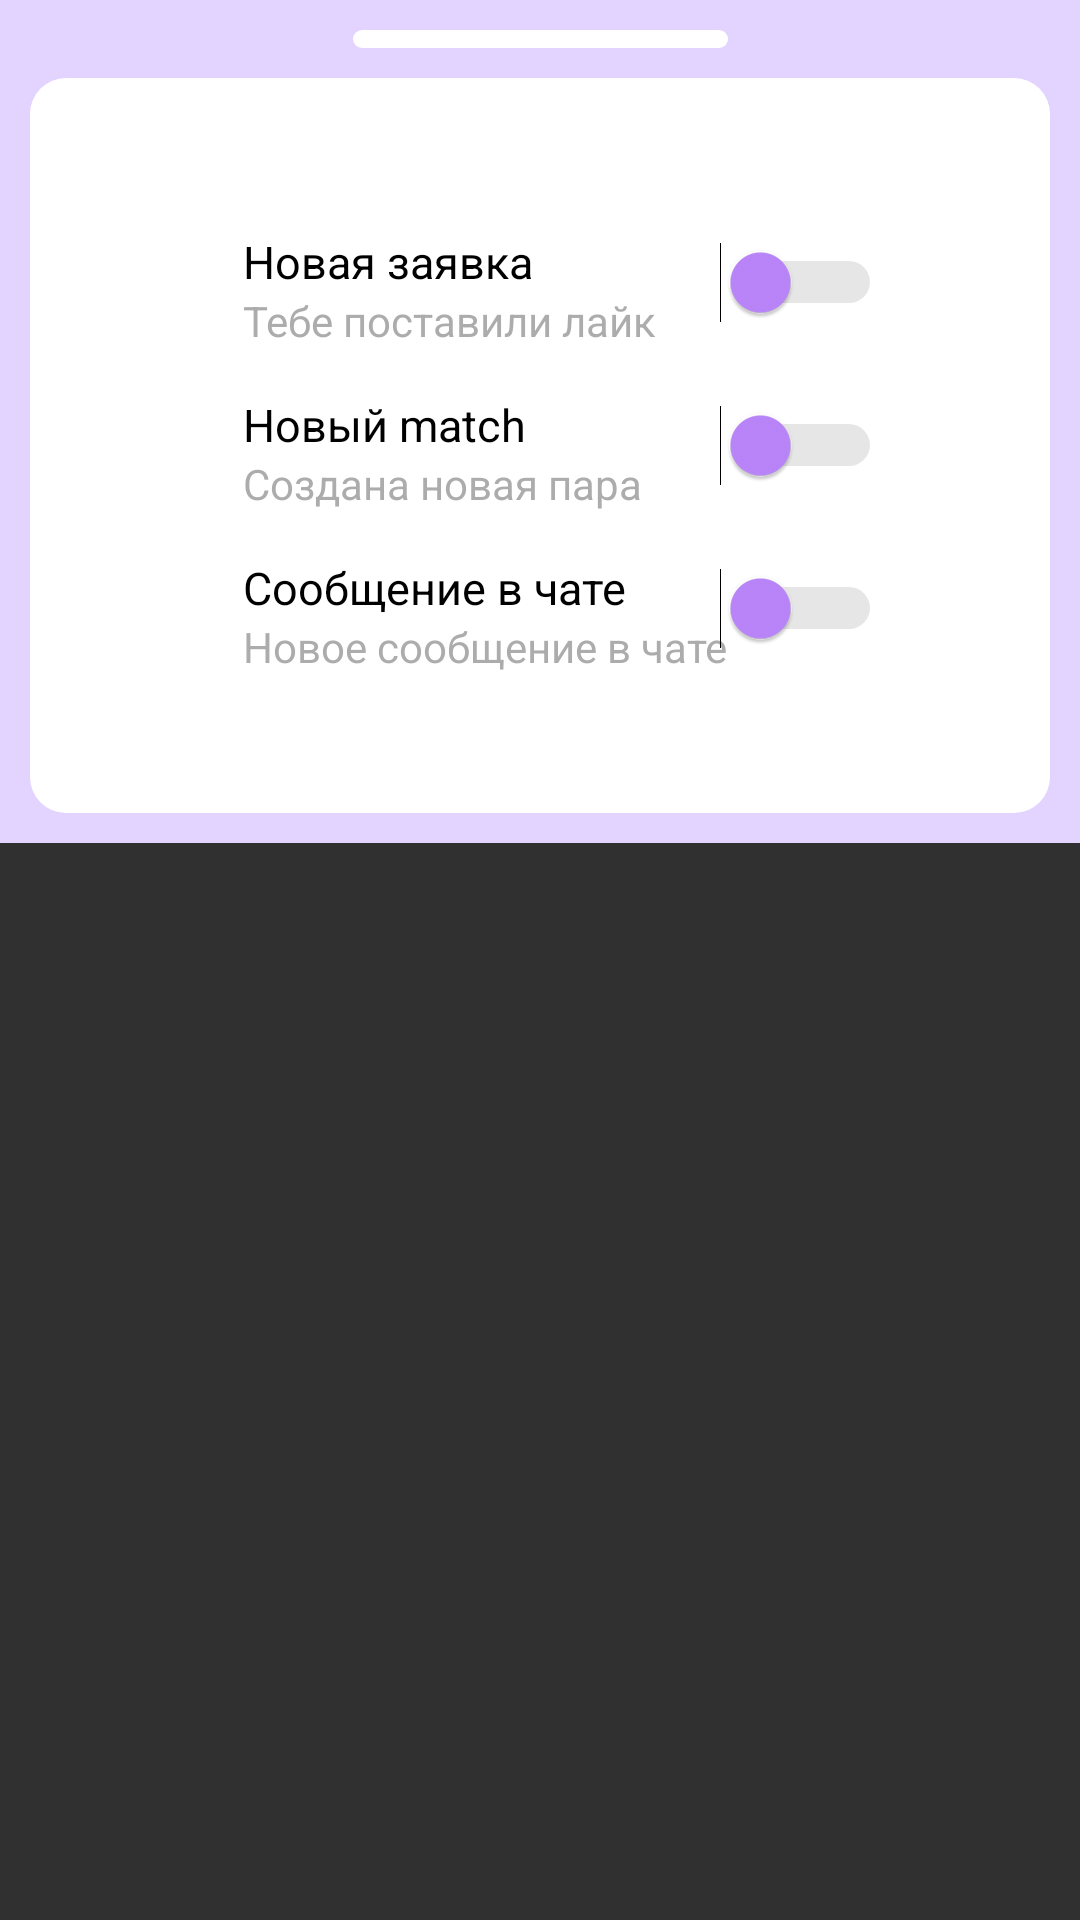

Produce the Android XML layout that renders to this screen, including the resource entries it uses.
<!-- AndroidManifest.xml: application theme Theme.Flopy -->
<!-- res/layout/settings_dialog_notification_confirmation.xml -->
<?xml version="1.0" encoding="utf-8"?>
<androidx.constraintlayout.widget.ConstraintLayout xmlns:android="http://schemas.android.com/apk/res/android"
    xmlns:app="http://schemas.android.com/apk/res-auto"
    xmlns:tools="http://schemas.android.com/tools"
    android:layout_width="match_parent"
    android:layout_height="wrap_content"
    >

    <androidx.constraintlayout.widget.ConstraintLayout
        android:layout_width="match_parent"
        android:layout_height="wrap_content"
        android:background="@color/purple_100"
        app:layout_constraintEnd_toEndOf="parent"
        app:layout_constraintStart_toStartOf="parent"
        app:layout_constraintTop_toTopOf="parent"
        >

        <ImageView
            android:id="@+id/inputImageView"
            android:layout_width="wrap_content"
            android:layout_height="wrap_content"
            android:layout_marginTop="10dp"
            android:background="@drawable/slider_horizontal"
            app:layout_constraintEnd_toEndOf="parent"
            app:layout_constraintStart_toStartOf="parent"
            app:layout_constraintTop_toTopOf="parent" />

        <androidx.constraintlayout.widget.ConstraintLayout
            android:layout_width="match_parent"
            android:layout_height="wrap_content"
            android:layout_margin="10dp"
            android:layout_marginTop="15dp"
            android:layout_marginBottom="15dp"
            android:background="@drawable/rounded_rectangle_white"
            app:layout_constraintBottom_toBottomOf="parent"
            app:layout_constraintEnd_toEndOf="parent"
            app:layout_constraintStart_toStartOf="parent"
            app:layout_constraintTop_toBottomOf="@+id/inputImageView">

            <androidx.constraintlayout.widget.ConstraintLayout
                android:id="@+id/constraintLayoutAdditionally"
                android:layout_width="match_parent"
                android:layout_height="wrap_content"
                android:layout_margin="30dp"
                android:background="@drawable/rounded_rectangle_light_gray"
                android:padding="16dp"
                app:layout_constraintBottom_toBottomOf="parent"
                app:layout_constraintEnd_toEndOf="parent"
                app:layout_constraintStart_toStartOf="parent"
                app:layout_constraintTop_toTopOf="parent">

                <androidx.constraintlayout.widget.ConstraintLayout
                    android:id="@+id/Layout1"
                    android:layout_width="match_parent"
                    android:layout_height="match_parent"
                    android:layout_marginStart="10dp"
                    android:layout_marginEnd="10dp"
                    app:layout_constraintEnd_toEndOf="parent"
                    app:layout_constraintStart_toStartOf="parent"
                    app:layout_constraintTop_toTopOf="parent">

                    <TextView
                        android:id="@+id/textView54"
                        android:layout_width="wrap_content"
                        android:layout_height="wrap_content"
                        android:layout_marginStart="15dp"
                        android:layout_marginTop="5dp"
                        android:text="Новая заявка"
                        android:textColor="@color/black"
                        android:textSize="15sp"
                        app:layout_constraintStart_toStartOf="parent"
                        app:layout_constraintTop_toTopOf="parent" />

                    <TextView
                        android:id="@+id/textView64"
                        android:layout_width="wrap_content"
                        android:layout_height="wrap_content"
                        android:text="Тебе поставили лайк"
                        android:textColor="@color/dark_grey"
                        android:textSize="14sp"
                        app:layout_constraintBottom_toBottomOf="parent"
                        app:layout_constraintStart_toStartOf="@+id/textView54"
                        app:layout_constraintTop_toBottomOf="@+id/textView54" />

                    <Switch
                        android:id="@+id/switch1"
                        android:layout_width="wrap_content"
                        android:layout_height="wrap_content"
                        android:thumbTint="@color/purple_200"
                        android:trackTint="@color/dark_grey"
                        app:layout_constraintBottom_toBottomOf="parent"
                        app:layout_constraintEnd_toEndOf="parent"
                        app:layout_constraintTop_toTopOf="parent"
                        tools:ignore="UseSwitchCompatOrMaterialXml" />
                </androidx.constraintlayout.widget.ConstraintLayout>

                <androidx.constraintlayout.widget.ConstraintLayout
                    android:id="@+id/Layout2"
                    android:layout_width="match_parent"
                    android:layout_height="match_parent"
                    android:layout_marginStart="10dp"
                    android:layout_marginTop="10dp"
                    android:layout_marginEnd="10dp"
                    app:layout_constraintEnd_toEndOf="@+id/Layout1"
                    app:layout_constraintStart_toStartOf="@+id/Layout1"
                    app:layout_constraintTop_toBottomOf="@+id/Layout1">

                    <TextView
                        android:id="@+id/textView53"
                        android:layout_width="wrap_content"
                        android:layout_height="wrap_content"
                        android:layout_marginStart="15dp"
                        android:layout_marginTop="5dp"
                        android:text="Новый match"
                        android:textColor="@color/black"
                        android:textSize="15sp"
                        app:layout_constraintStart_toStartOf="parent"
                        app:layout_constraintTop_toTopOf="parent" />

                    <TextView
                        android:id="@+id/textView63"
                        android:layout_width="wrap_content"
                        android:layout_height="wrap_content"
                        android:text="Создана новая пара"
                        android:textColor="@color/dark_grey"
                        android:textSize="14sp"
                        app:layout_constraintBottom_toBottomOf="parent"
                        app:layout_constraintStart_toStartOf="@+id/textView53"
                        app:layout_constraintTop_toBottomOf="@+id/textView53" />

                    <Switch
                        android:id="@+id/switch2"
                        android:layout_width="wrap_content"
                        android:layout_height="wrap_content"
                        android:thumbTint="@color/purple_200"
                        android:trackTint="@color/dark_grey"
                        app:layout_constraintBottom_toBottomOf="parent"
                        app:layout_constraintEnd_toEndOf="parent"
                        app:layout_constraintTop_toTopOf="parent"
                        tools:ignore="UseSwitchCompatOrMaterialXml" />
                </androidx.constraintlayout.widget.ConstraintLayout>

                <androidx.constraintlayout.widget.ConstraintLayout
                    android:id="@+id/Layout3"
                    android:layout_width="match_parent"
                    android:layout_height="match_parent"
                    android:layout_marginStart="10dp"
                    android:layout_marginTop="10dp"
                    android:layout_marginEnd="10dp"
                    app:layout_constraintEnd_toEndOf="@+id/Layout2"
                    app:layout_constraintStart_toStartOf="@+id/Layout2"
                    app:layout_constraintTop_toBottomOf="@+id/Layout2">

                    <TextView
                        android:id="@+id/textView52"
                        android:layout_width="wrap_content"
                        android:layout_height="wrap_content"
                        android:layout_marginStart="15dp"
                        android:layout_marginTop="5dp"
                        android:text="Сообщение в чате"
                        android:textColor="@color/black"
                        android:textSize="15sp"
                        app:layout_constraintStart_toStartOf="parent"
                        app:layout_constraintTop_toTopOf="parent" />

                    <TextView
                        android:id="@+id/textView62"
                        android:layout_width="wrap_content"
                        android:layout_height="wrap_content"
                        android:text="Новое сообщение в чате"
                        android:textColor="@color/dark_grey"
                        android:textSize="14sp"
                        app:layout_constraintBottom_toBottomOf="parent"
                        app:layout_constraintStart_toStartOf="@+id/textView52"
                        app:layout_constraintTop_toBottomOf="@+id/textView52" />

                    <Switch
                        android:id="@+id/switch3"
                        android:layout_width="wrap_content"
                        android:layout_height="wrap_content"
                        android:thumbTint="@color/purple_200"
                        android:trackTint="@color/dark_grey"
                        app:layout_constraintBottom_toBottomOf="parent"
                        app:layout_constraintEnd_toEndOf="parent"
                        app:layout_constraintTop_toTopOf="parent"
                        tools:ignore="UseSwitchCompatOrMaterialXml" />
                </androidx.constraintlayout.widget.ConstraintLayout>


            </androidx.constraintlayout.widget.ConstraintLayout>

        </androidx.constraintlayout.widget.ConstraintLayout>

    </androidx.constraintlayout.widget.ConstraintLayout>



</androidx.constraintlayout.widget.ConstraintLayout>
<!-- resources referenced by this layout -->
<resources>
  <color name="black">#FF000000</color>
  <color name="dark_grey">#88636363</color>
  <color name="purple_100">#E2D3FF</color>
  <color name="purple_200">#FFBB86FC</color>
  <!-- drawable rounded_rectangle_white (drawable) -->
  <shape xmlns:android="http://schemas.android.com/apk/res/android"
      android:shape="rectangle">
      <corners android:radius="12dp" /> 
      <solid android:color="@color/white" /> 
  </shape>
  <!-- drawable slider_horizontal (drawable) -->
  <vector xmlns:android="http://schemas.android.com/apk/res/android"
      android:width="125dp"
      android:height="6dp"
      android:viewportWidth="125"
      android:viewportHeight="6">
    <path
        android:pathData="M0,3L0,3A3,3 0,0 1,3 0L122,0A3,3 0,0 1,125 3L125,3A3,3 0,0 1,122 6L3,6A3,3 0,0 1,0 3z"
        android:fillColor="#FFFFFF"/>
  </vector>
  <style name="Theme.Flopy" parent="Theme.AppCompat.NoActionBar">
          
      </style>
  <color name="white">#FFFFFFFF</color>
</resources>
